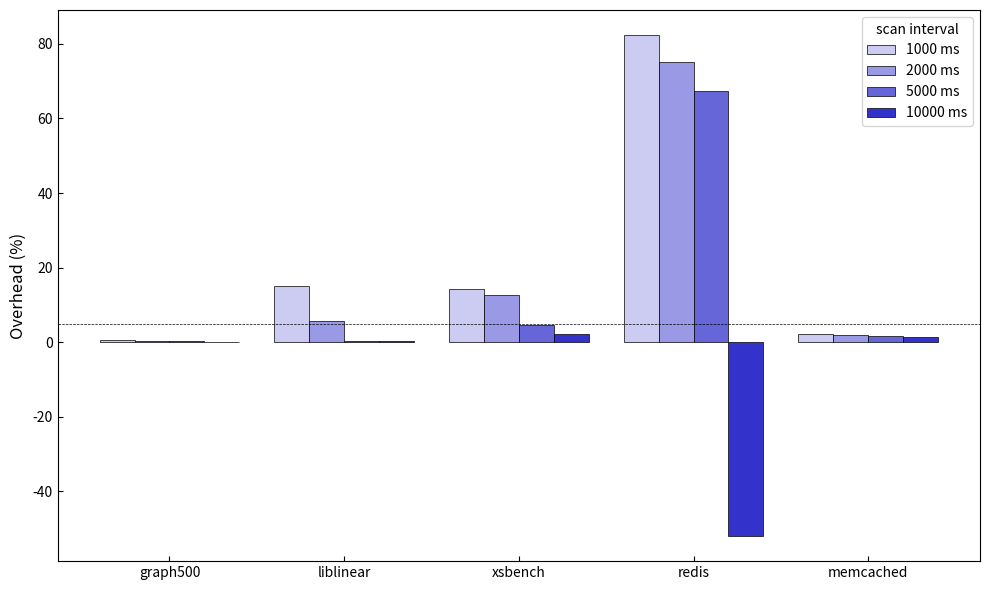

Source code (Python):
import matplotlib.pyplot as plt
import numpy as np


def main():
    # 数据
    graph500 = {0: 208.98, 1000: 209.99, 2000: 209.82, 5000: 209.6, 10000: 209.1}
    liblinear = {0: 375.70, 1000: 432.51, 2000: 396.80, 5000: 376.99, 10000: 376.89}
    # pr = {0: 238.19, 1000: 323.79, 2000: 279.00, 5000: 261.67, 10000: 248.42}
    xsbench = {0: 40.91, 1000: 46.76, 2000: 46.10, 5000: 42.82, 10000: 41.85}
    redis = {0: 454.79, 1000: 829.43, 2000: 796.09, 5000: 760.83, 10000: 218.23}
    memcached = {0: 77.14, 1000: 78.87, 2000: 78.66, 5000: 78.36, 10000:  78.16}

    time_points = [1000, 2000, 5000, 10000]
    data = [graph500, liblinear, xsbench, redis, memcached]
    benchmarks = ["graph500", "liblinear", "xsbench", "redis", "memcached"]

    # 计算 overhead
    overhead_data = []
    for benchmark_data in data:
        base = benchmark_data[0]
        overhead = {t: (benchmark_data[t] - base) / base * 100 if base != 0 else 0 for t in time_points}
        overhead_data.append(overhead)

    # 设置绘图参数
    x = np.arange(len(benchmarks))  # 每组柱子的 x 坐标
    width = 0.2  # 每个柱子的宽度
    offsets = [-1.5, -0.5, 0.5, 1.5]  # 4 个时间点的偏移量

    fig, ax = plt.subplots(figsize=(10, 6))
    colors = ["#ccccf2", "#9999e5", "#6666d8", "#3333cb"]

    # 依次绘制 3 个时间点的 overhead 数据
    for i, time in enumerate(time_points):
        heights = [d[time] for d in overhead_data]
        ax.bar(
            x + offsets[i] * width,
            heights,
            width,
            label=f"{time} ms",
            color=colors[i],
            linewidth=0.5,
            edgecolor="black",
        )

    # 设置标题和轴标签
    ax.set_ylabel("Overhead (%)", fontsize=12)
    ax.set_xticks(x)
    ax.set_xticklabels(benchmarks)
    ax.tick_params(direction="in")
    ax.legend(title="scan interval", fontsize=10)

    # 纵轴 5 的位置画一条横线
    ax.axhline(5, color="black", linestyle="--", linewidth=0.5)

    # 显示图形
    plt.tight_layout()
    plt.savefig("overhead.pdf", dpi=300)
    plt.show()


if __name__ == "__main__":
    main()
